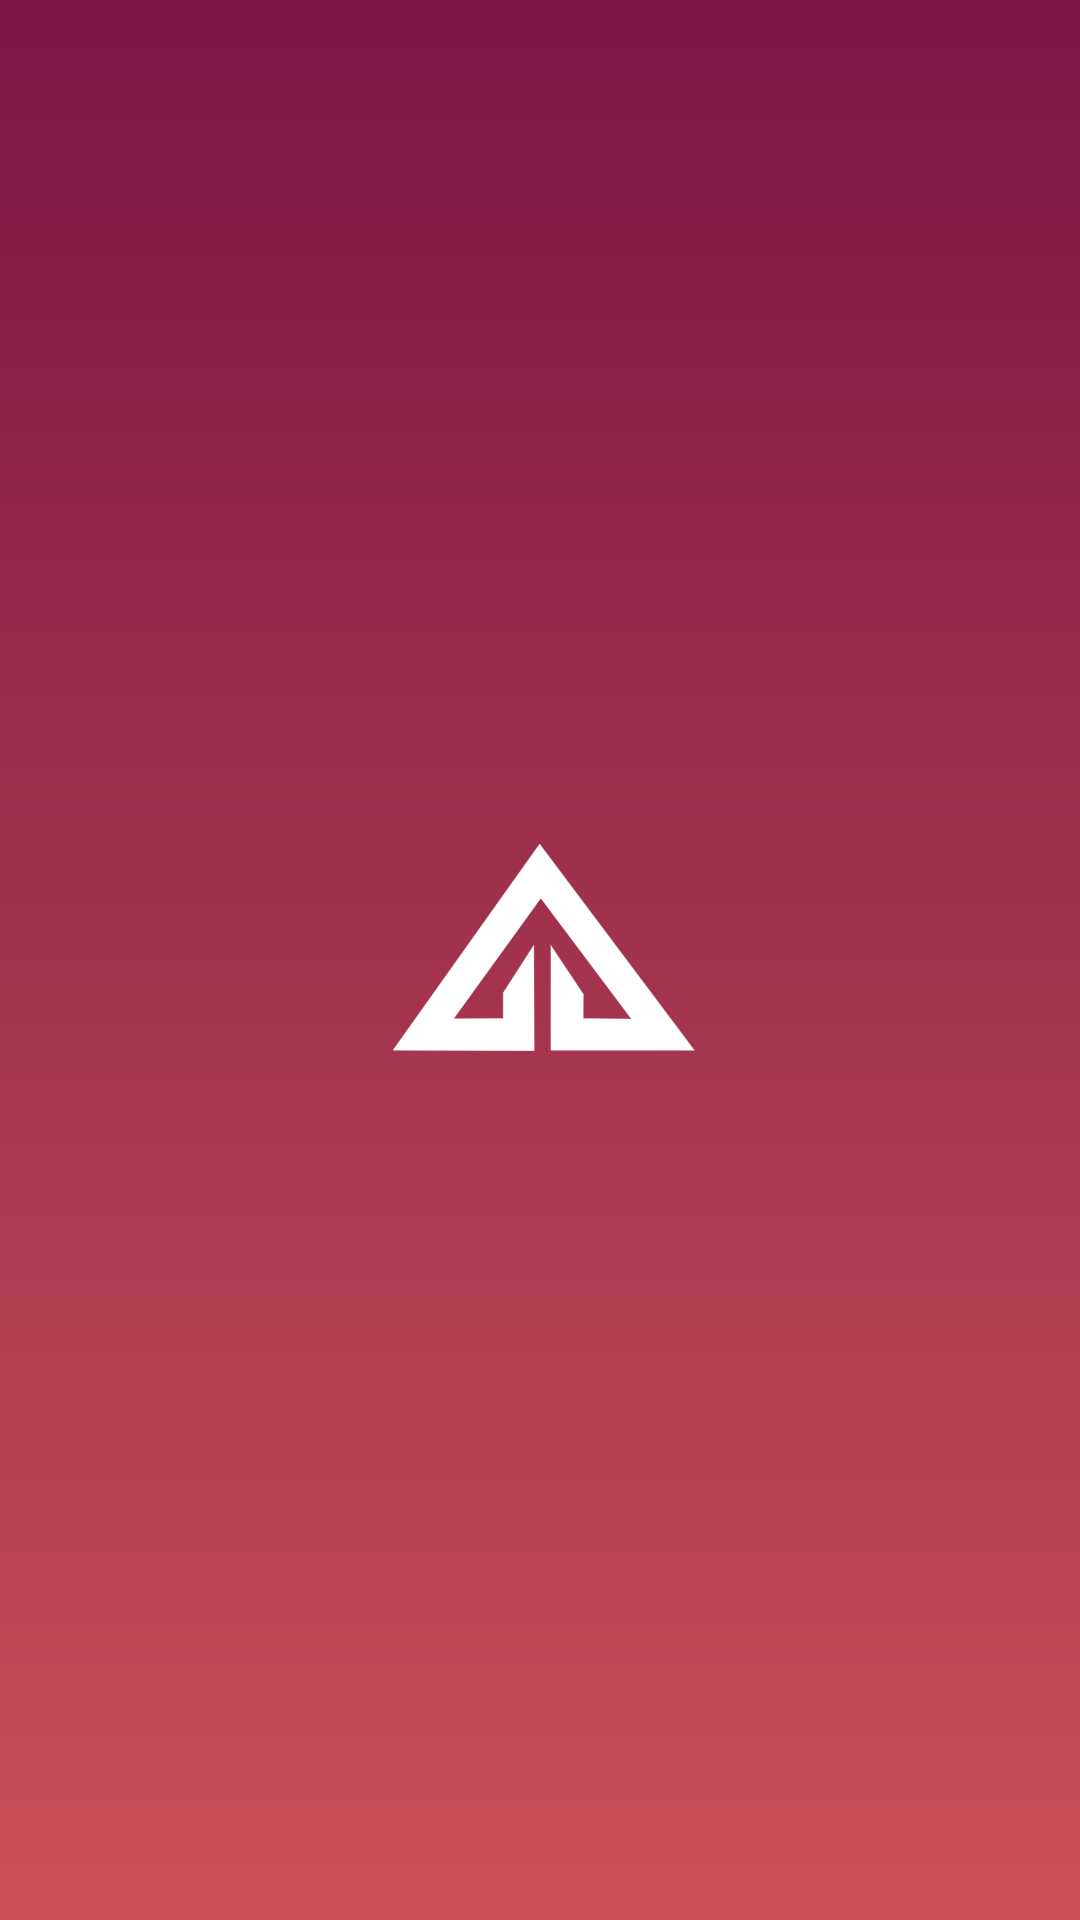

The Android layout XML behind this screen, and the referenced resources:
<!-- AndroidManifest.xml: activity theme SplashTheme -->
<!-- res/layout/activity_splash.xml -->
<?xml version="1.0" encoding="utf-8"?>
<androidx.constraintlayout.widget.ConstraintLayout xmlns:android="http://schemas.android.com/apk/res/android"
    xmlns:app="http://schemas.android.com/apk/res-auto"
    xmlns:tools="http://schemas.android.com/tools"
    android:layout_width="match_parent"
    android:layout_height="match_parent"
    tools:context=".activities.SplashActivity">

    <ImageView
        android:layout_width="wrap_content"
        android:layout_height="wrap_content"
        android:src="@drawable/ic_logo_muestra_blanco"
        app:layout_constraintBottom_toBottomOf="parent"
        app:layout_constraintEnd_toEndOf="parent"
        app:layout_constraintStart_toStartOf="parent"
        app:layout_constraintTop_toTopOf="parent" />

</androidx.constraintlayout.widget.ConstraintLayout>
<!-- resources referenced by this layout -->
<resources>
  <!-- drawable ic_logo_muestra_blanco (drawable) -->
  <vector android:height="128dp" android:viewportHeight="256"
      android:viewportWidth="256" android:width="128dp" xmlns:android="http://schemas.android.com/apk/res/android">
      <path android:fillColor="#ffffff"
          android:pathData="m127.75,50.67 l103.17,137.54 -95.65,-0.09v-69.84l21.64,32.5 -0.12,16.3 32.2,0.29 -60.44,-80.6 -58.14,80.42 33.07,-0.15 0.05,-17.27 20.35,-31.58 0.25,70.23 -94.12,-0.32z"
          android:strokeColor="#ffffff" android:strokeLineCap="butt"
          android:strokeLineJoin="miter" android:strokeWidth="0.25"/>
  </vector>
  <style name="SplashTheme" parent="Theme.MaterialComponents.Light.NoActionBar">
          <item name="android:statusBarColor">@color/color_primary</item>
          <item name="android:windowLightStatusBar" tools:targetApi="m">true</item>
          <item name="android:windowBackground">@drawable/splash_background</item>
          <item name="android:navigationBarColor">@color/color_secondary</item>
          <item name="android:windowLightNavigationBar" tools:targetApi="o_mr1">true</item>
      </style>
  <color name="color_primary">#7A1745</color>
  <!-- drawable splash_background (drawable) -->
  <?xml version = "1.0" encoding = "utf-8" ?>
  <shape
      android:shape = "rectangle"
      xmlns:android = "http://schemas.android.com/apk/res/android" >
  
      <gradient
          android:startColor = "@color/color_primary"
          android:endColor = "@color/color_secondary"
          android:angle = "-90"
          android:type = "linear" />
  </shape>
  <color name="color_secondary">#CB4F57</color>
</resources>
